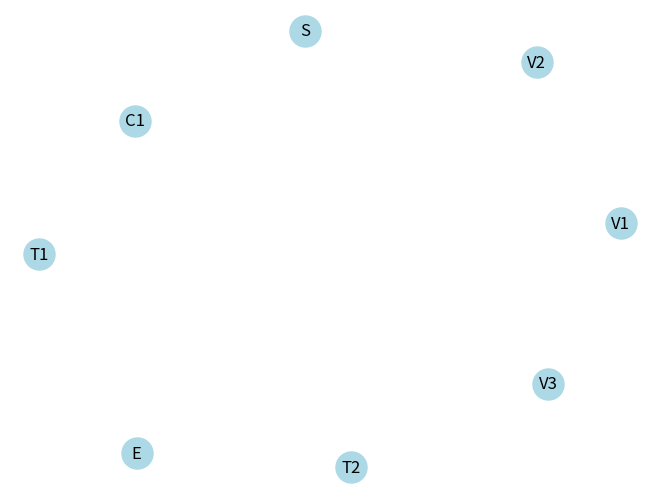

Write Python code to recreate this figure.
"""
Descripcion:
Reglas del grafo 
los nodos vacios, la entrada y la salida deben tener de 1 a 4 conexiones

habitaciones:
1- Entrada
2- Vacio
3- tesoro
4- trampa
5- salida

numero de habitaciones lvl1 = 1E 1S, 3 particulares 3 vacias (8)
lvl2 = 6+6 (mas 2) (14)
lvl3 = 9+9 (mas 2) (20)

habra un limite de habitaciones particulares (cofre o trampa)
un limite de habitaciones vacias

estos limites dependeran del nivel

Autor:
"""

import networkx as nx
import matplotlib.pyplot as plt
import random


class Mazmorras:
    def __init__(self,level) -> None:
        self.nivel = level
        self.aleatorio = random.Random()
        self.mapa = nx.Graph()
        self.salas = ["E","V","C","T","S"]
        self.vacias = []
        self.cofres = []
        self.trampas = []
    
    def set_map_size(self):
        #Crear y añadir los nodos
        if self.nivel==1:
            # Crear vacios y particulares
            self.create_rooms(3,8)
        elif self.nivel==2:
            self.create_rooms(6,14)
        elif self.nivel==3:
            self.create_rooms(9,20)
        # Mostrar grafo
        pos = nx.spring_layout(self.mapa)  # Posiciones de los nodos
        nx.draw(self.mapa,pos,with_labels=True, node_color='lightblue', node_size=500)
        labels = nx.get_node_attributes(self.mapa, 'id')
        nx.draw_networkx_labels(self.mapa, pos, labels=labels)
        plt.show()
            
    def create_rooms(self,maxSize,limit):
        #creacion de la entrada
        salas_cant = 1
        for room in self.salas:
            if room=="E" or room=="S":
                # Agregar una entrada y una salida
                self.mapa.add_node(room)
                salas_cant+=1
            elif (room=="V"):
                # Agregar el numero maximo de salas vacias
                for i in range(1,maxSize+1):
                    self.mapa.add_node(f"{room}{i}")
                    salas_cant+=1
            elif (room=="C"):
                #Agregar un numero aleatorio de cofres segun el maximo
                cant = self.aleatorio.randrange(1,3)
                maxSize -=cant
                for i in range(1,cant+1):
                    self.mapa.add_node(f"{room}{i}")
                    salas_cant+=1
            elif (room=="T"):
                # Agregar el numero restante de trampas segun el maximo
                for i in range(1,maxSize+1):
                    self.mapa.add_node(f"{room}{i}")
                    salas_cant+=1

    def get_map_size(self) -> int:
        print("lalalala")

    def conect_rooms(self) -> None:
        print("Conexion de los nodos")
        # Un nodo se puede conectar hasta a 4 salas y debe haber al menor un camino a la salida
        """
            Se puede agregar un proceso para crear x caminos principales segun el nivel (1,2,3)
            Estos se generan primero y despues se conectan los demas nodos a las salas de estso de manera aleatorioa
            Despues de generarse los caminos principales ya no se podra conectar a la entrada o salida
        """

algo = Mazmorras(1)
algo.set_map_size()
